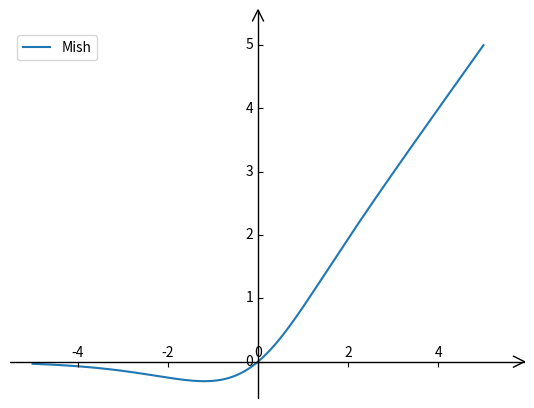

Generate this figure with matplotlib:
"""
1104 给图画上坐标轴箭头

"""

from matplotlib import pyplot as plt
import math
import numpy as np
import mpl_toolkits.axisartist as axisartist

def mish(x):
    return x * math.tanh(math.log(1 + math.exp(x)))


x = np.linspace(-5, 5, 1000)#考虑一下取值，看看怎么取能让图示更美观
y = []
for i in x:
    y.append(mish(i))


fig = plt.figure()

#figure(num, figsize, dpi, facecolor, edgecolor, frameon, FigureClass, clear)
#新建了一个画板（画图视窗）
ax = axisartist.Subplot(fig, 1,1,1)
fig.add_axes(ax)
#新建一个轴系图（绘图区）对象ax,并添加到画板中

ax.axis[:].set_visible(False)

ax.axis["x"] = ax.new_floating_axis(0, 0)
ax.axis["y"] = ax.new_floating_axis(1, 0)
# new_floating_axis(self, nth_coord, value, axis_direction='bottom')
# 新建可移动的坐标轴
ax.axis["x"].set_axis_direction('top')
ax.axis["y"].set_axis_direction('left')
# ax.axis['x'].label.set_text('x')
# ax.axis['y'].label.set_text('y')

ax.axis["x"].set_axisline_style("->", size=2.0)
ax.axis["y"].set_axisline_style("->", size=2.0)
# ax.axis["x"].set_axis_direction('top')
# ax.axis["y"].set_axis_direction('left')



plt.plot(x, y,label='Mish')

plt.legend()
plt.savefig('mish.svg', format='svg')
plt.show()
